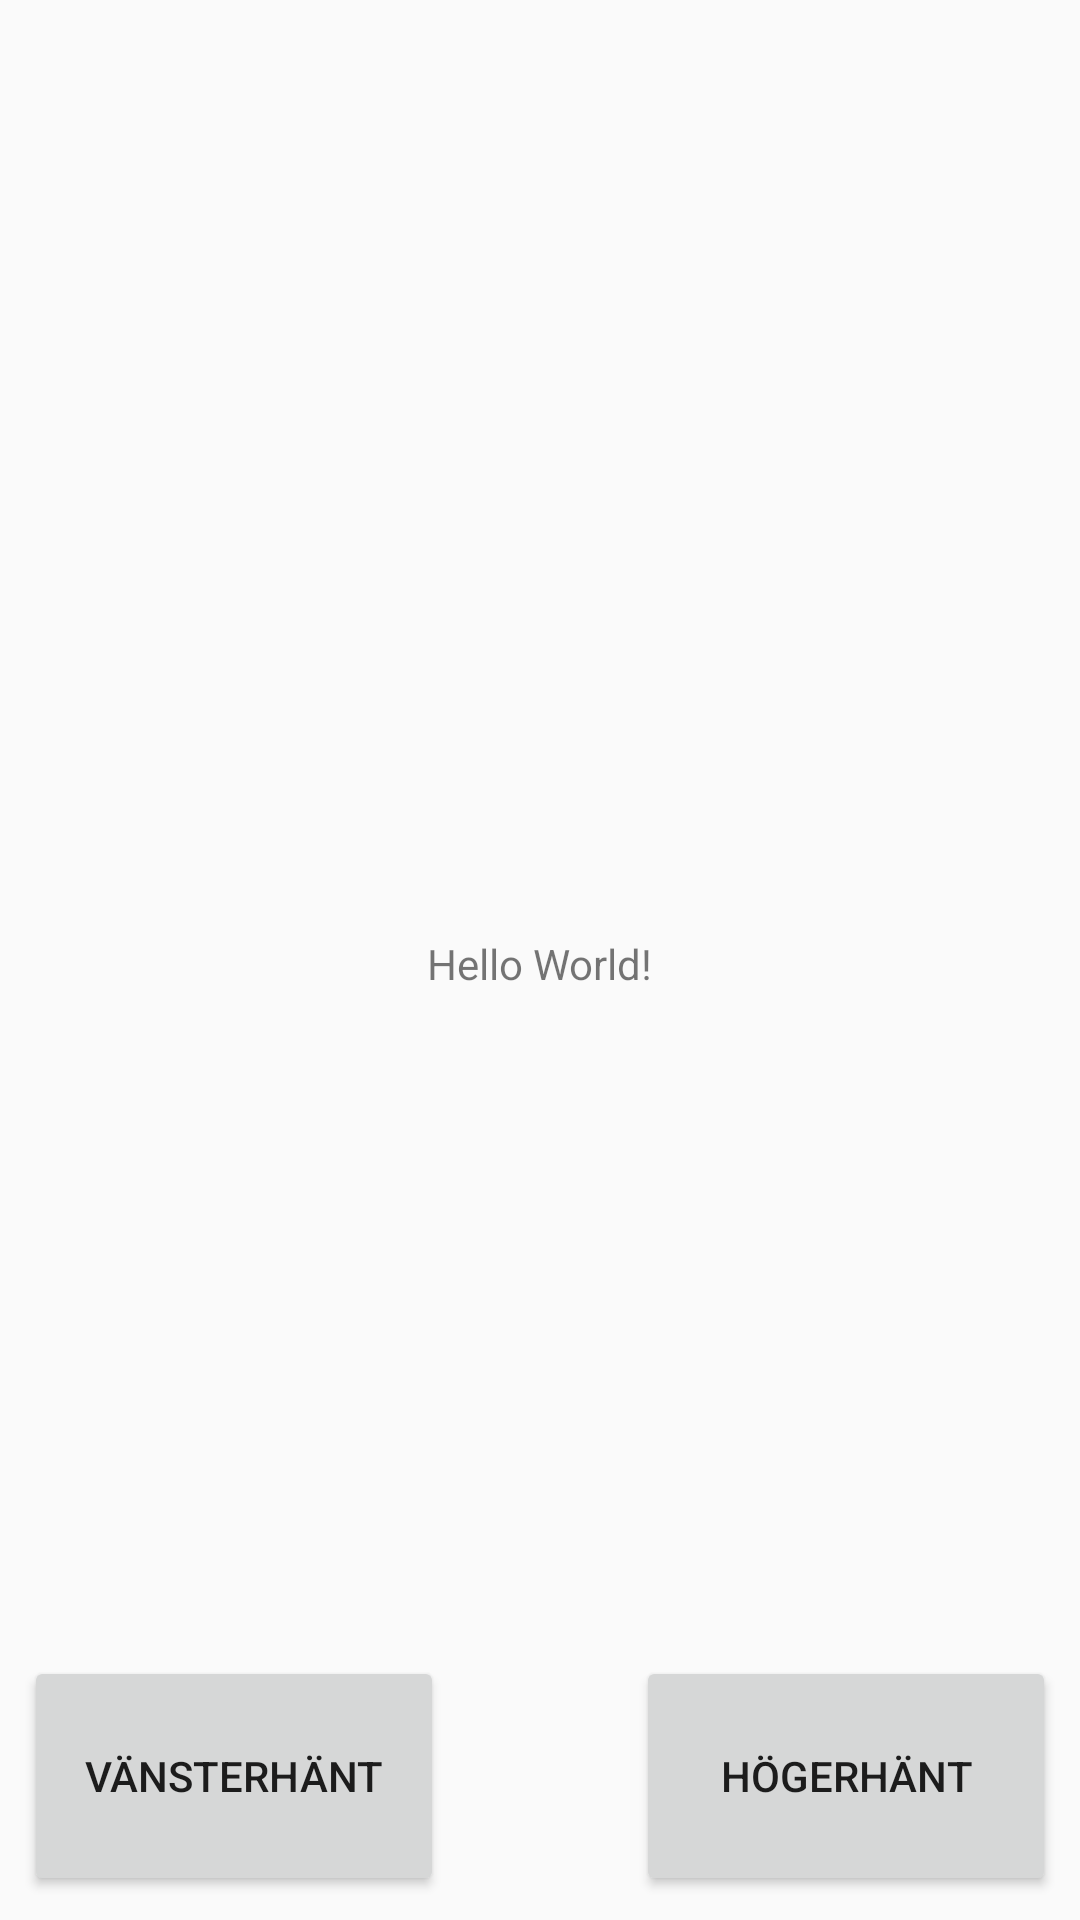

The Android layout XML behind this screen, and the referenced resources:
<!-- AndroidManifest.xml: application theme AppTheme -->
<!-- res/layout/activity_main.xml -->
<?xml version="1.0" encoding="utf-8"?>
<android.support.constraint.ConstraintLayout xmlns:android="http://schemas.android.com/apk/res/android"
    xmlns:app="http://schemas.android.com/apk/res-auto"
    xmlns:tools="http://schemas.android.com/tools"
    android:layout_width="match_parent"
    android:layout_height="match_parent"
    tools:context=".MainActivity">

    <TextView
        android:layout_width="wrap_content"
        android:layout_height="17dp"
        android:text="Hello World!"
        app:layout_constraintBottom_toBottomOf="parent"
        app:layout_constraintLeft_toLeftOf="parent"
        app:layout_constraintRight_toRightOf="parent"
        app:layout_constraintTop_toTopOf="parent" />

    <Button
        android:id="@+id/button"
        android:layout_width="140dp"
        android:layout_height="80dp"
        android:layout_marginStart="8dp"
        android:layout_marginBottom="8dp"
        android:onClick="setLeftHanded"
        android:text="@string/leftHanded"
        app:layout_constraintBottom_toBottomOf="parent"
        app:layout_constraintStart_toStartOf="parent" />

    <Button
        android:id="@+id/button2"
        android:layout_width="140dp"
        android:layout_height="80dp"
        android:layout_marginEnd="8dp"
        android:layout_marginBottom="8dp"
        android:onClick="setRightHanded"
        android:text="@string/rightHanded"
        app:layout_constraintBottom_toBottomOf="parent"
        app:layout_constraintEnd_toEndOf="parent" />

</android.support.constraint.ConstraintLayout>
<!-- resources referenced by this layout -->
<resources>
  <string name="leftHanded">Vänsterhänt</string>
  <string name="rightHanded">Högerhänt</string>
  <style name="AppTheme" parent="Theme.AppCompat.Light.DarkActionBar">
          
          <item name="colorPrimary">@color/colorPrimary</item>
          <item name="colorPrimaryDark">@color/colorPrimaryDark</item>
          <item name="colorAccent">@color/colorAccent</item>
      </style>
  <color name="colorPrimary">#905AAD</color>
  <color name="colorPrimaryDark">#e25a0ca3</color>
  <color name="colorAccent">#723095</color>
</resources>
